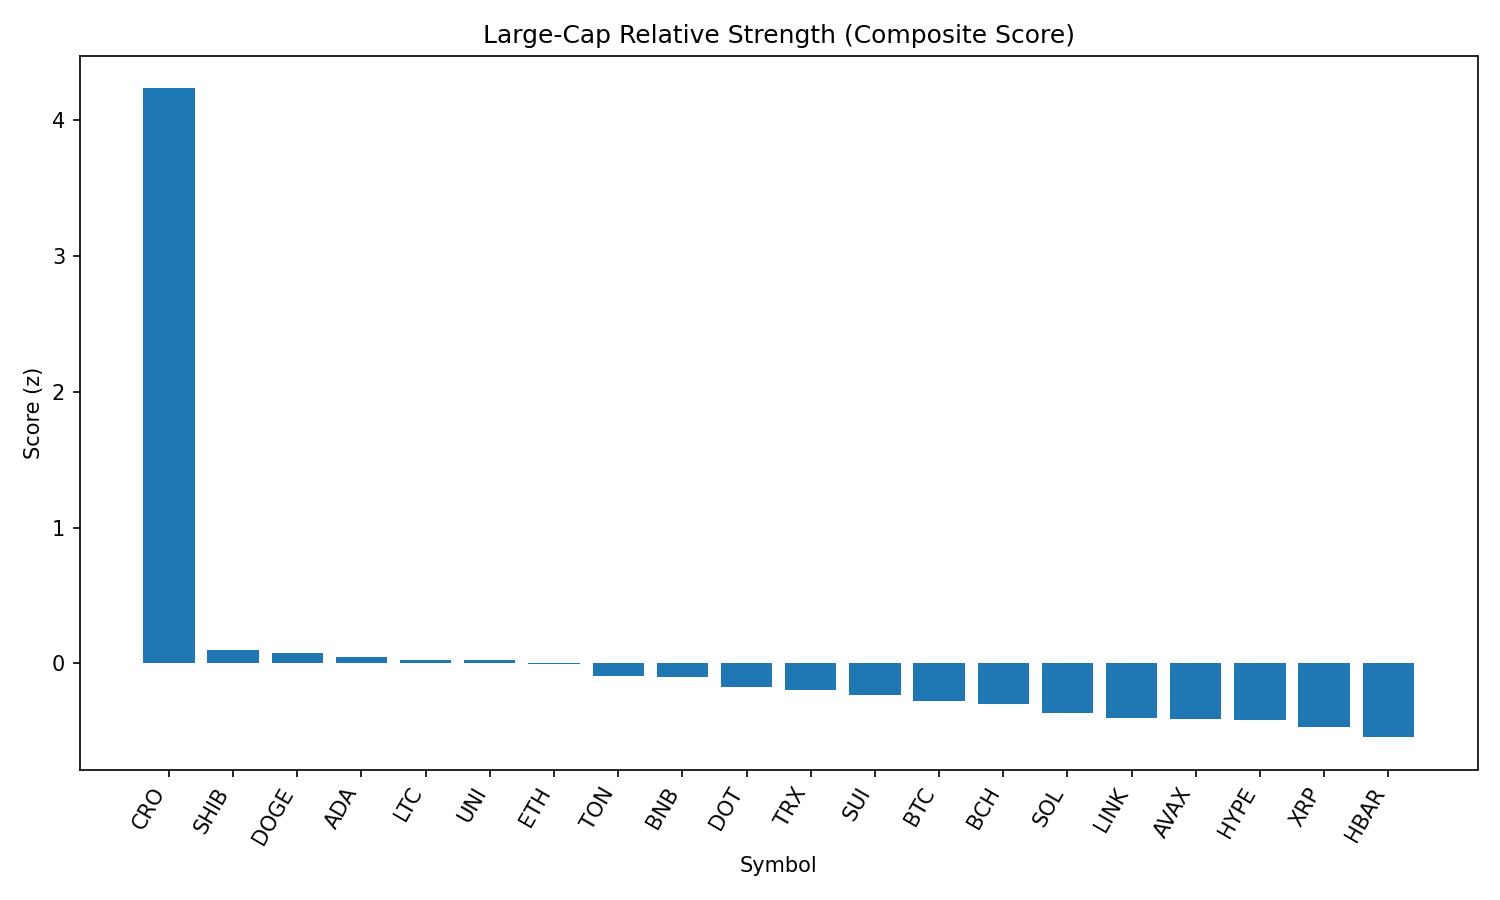

The data file committed next to this chart (first rows):
rank, name, symbol, price, pct_1h, pct_24h, pct_7d, pct_1h_vs_btc, pct_24h_vs_btc, pct_7d_vs_btc, market_cap_rank, market_cap, volume_usd, score
1, Cronos, CRO, 0.3231, 6.289, 9.54, 108.8, 6.142, 10.62, 114.9, 21, 10782793035, 763971662, 4.236
2, Shiba Inu, SHIB, 1.243e-05, -0.157, 1.932, -6.683, -0.3048, 3.012, -0.5245, 30, 7327934668, 282283626, 0.09708
3, Dogecoin, DOGE, 0.2169, 0.1867, 1.322, -8.903, 0.0389, 2.401, -2.744, 9, 32691013161, 2151445342, 0.07691
4, Cardano, ADA, 0.8362, 0.06852, 1.405, -9.687, -0.07932, 2.485, -3.528, 11, 30495470464, 1574665215, 0.04952
5, Litecoin, LTC, 110.9, 0.2538, 0.9679, -9.394, 0.1059, 2.048, -3.235, 27, 8438674706, 536896961, 0.02771
6, Uniswap, UNI, 9.77, -0.1283, 1.734, -12.58, -0.2761, 2.814, -6.424, 34, 5861949638, 335246189, 0.02392
7, Ethereum, ETH, 4393, -0.07483, 0.9093, -6.849, -0.2227, 1.989, -0.6899, 2, 529789522352, 35731174623, -0.006869
8, Toncoin, TON, 3.1, -0.00782, 0.6856, -8.642, -0.1557, 1.765, -2.483, 29, 7951006435, 175392028, -0.09291
9, BNB, BNB, 860.3, -0.01746, 0.4154, -3.222, -0.1653, 1.495, 2.937, 5, 119736735495, 1320033910, -0.09754
10, Polkadot, DOT, 3.8, -0.01073, 0.211, -8.492, -0.1586, 1.291, -2.333, 35, 5789739669, 351649702, -0.1752
11, TRON, TRX, 0.3401, 0.005128, -0.08038, -5.724, -0.1427, 0.9992, 0.4345, 10, 32190384467, 1032724624, -0.1981
12, Sui, SUI, 3.34, -0.001686, 0.005768, -11.57, -0.1495, 1.085, -5.412, 19, 11724664472, 1456412096, -0.2308
13, Bitcoin, BTC, 108627, 0.1478, -1.08, -6.159, 0.0, 0.0, 0.0, 1, 2162998128541, 50041334051, -0.2801
14, Bitcoin Cash, BCH, 532.1, -0.03056, -0.415, -9.759, -0.1784, 0.6646, -3.6, 22, 10601734372, 262617936, -0.3006
15, Solana, SOL, 205.1, 0.06972, -1.52, -0.01641, -0.07812, -0.4408, 6.143, 6, 110910027720, 11191614028, -0.3654
16, Chainlink, LINK, 23.31, -0.2835, -0.5812, -10.2, -0.4314, 0.4984, -4.044, 13, 15806148199, 1414944481, -0.4051
17, Avalanche, AVAX, 23.73, -0.3006, -0.7257, -6.353, -0.4485, 0.3539, -0.1944, 23, 10021698937, 639608829, -0.4062
18, Hyperliquid, HYPE, 43.88, -0.4104, -0.9141, 0.5793, -0.5583, 0.1655, 6.738, 17, 11898497268, 315346456, -0.4166
19, XRP, XRP, 2.82, -0.1751, -1.327, -7.626, -0.3229, -0.2471, -1.468, 3, 167888819633, 7368931843, -0.4713
20, Hedera, HBAR, 0.227, -0.3284, -1.272, -10.48, -0.4762, -0.1923, -4.319, 24, 9621824606, 288744371, -0.5433
21, Stellar, XLM, 0.3596, -0.2769, -1.399, -14.27, -0.4247, -0.3194, -8.107, 20, 11286954305, 305839740, -0.5806
